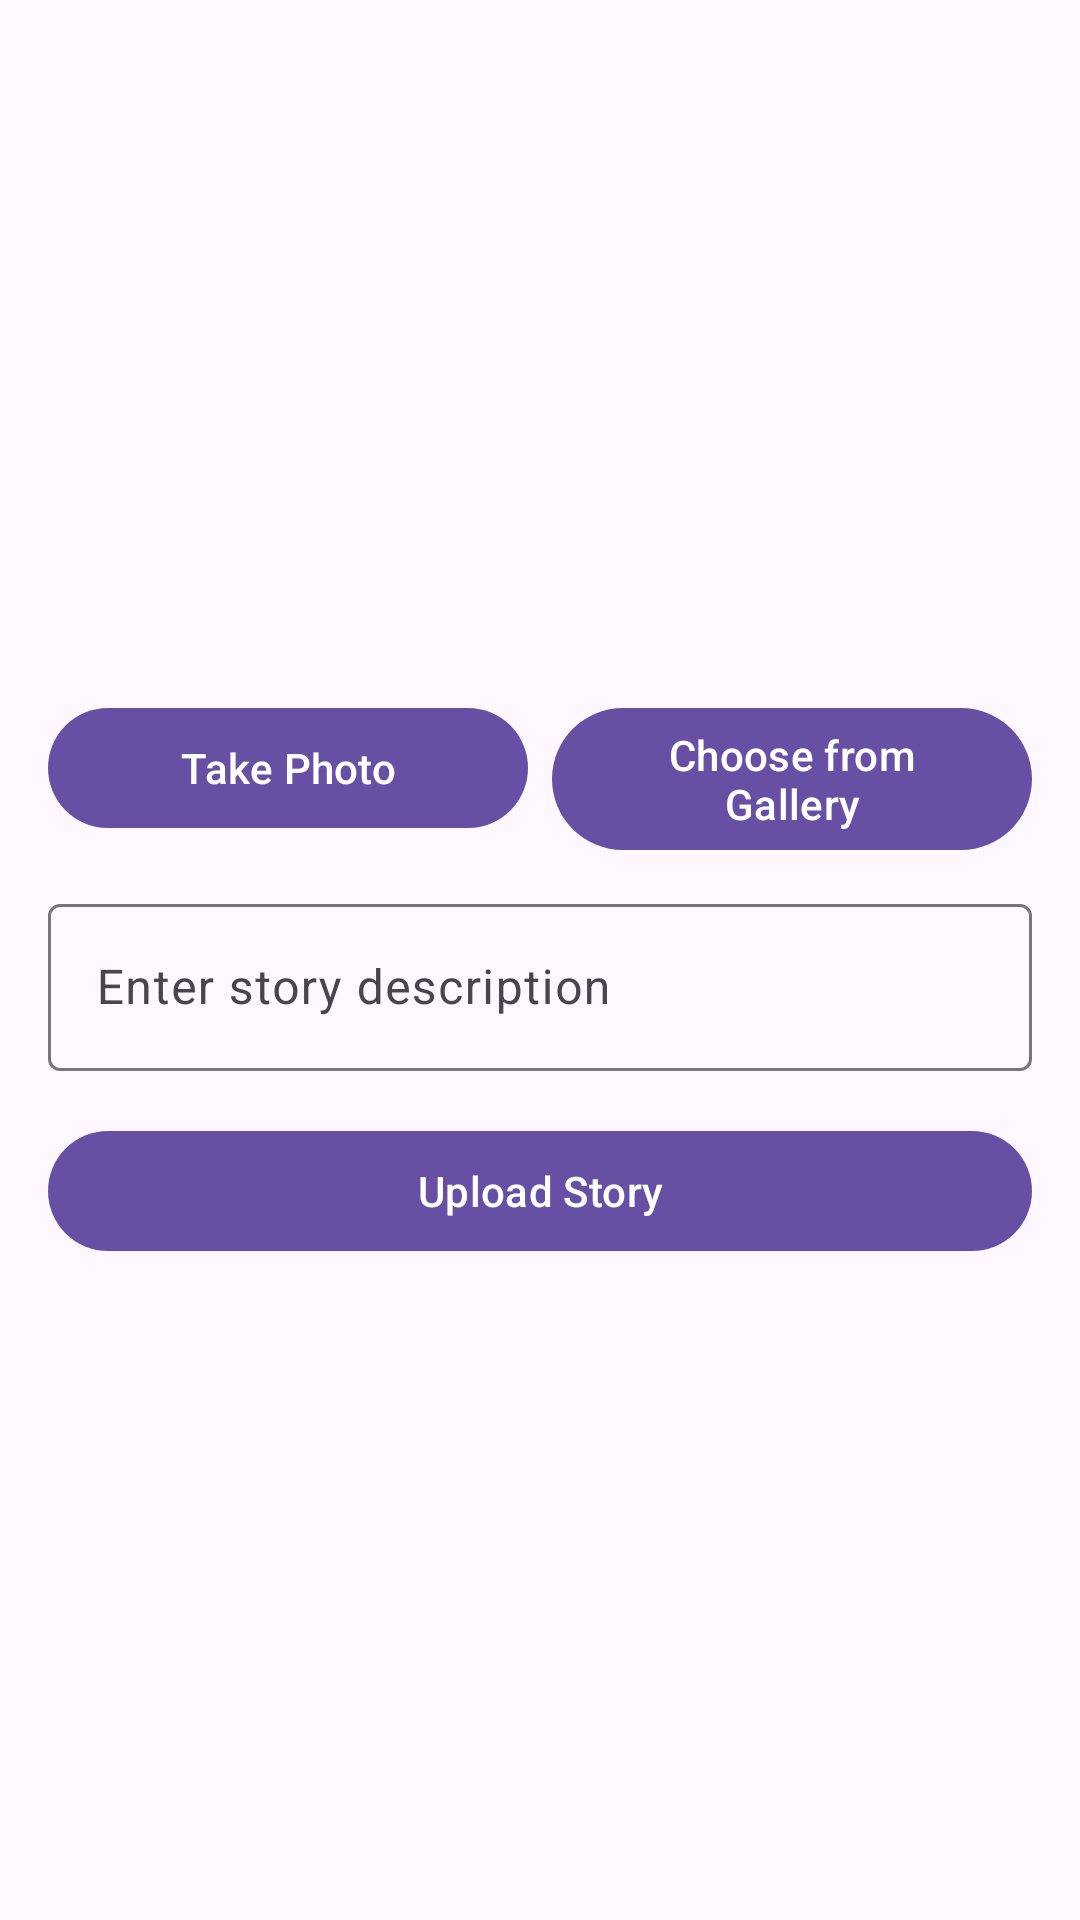

Here is an Android app screen rendered from its layout file. Give the layout XML and the strings, colors and styles it references.
<!-- AndroidManifest.xml: application theme Theme.MyStory2 -->
<!-- res/layout/activity_upload.xml -->
<?xml version="1.0" encoding="utf-8"?>
<ScrollView xmlns:android="http://schemas.android.com/apk/res/android"
    xmlns:app="http://schemas.android.com/apk/res-auto"
    android:layout_width="match_parent"
    android:layout_height="match_parent"
    android:fillViewport="true">


    <androidx.constraintlayout.widget.ConstraintLayout
        android:layout_width="match_parent"
        android:layout_height="wrap_content"
        android:padding="16dp">

        <com.google.android.material.progressindicator.LinearProgressIndicator
            android:id="@+id/progressIndicator"
            android:layout_width="match_parent"
            android:layout_height="wrap_content"
            android:indeterminate="true"
            android:visibility="gone"
            app:layout_constraintEnd_toEndOf="parent"
            app:layout_constraintStart_toStartOf="parent"
            app:layout_constraintTop_toTopOf="parent" />


        <ImageView
            android:id="@+id/imagePreview"
            android:layout_width="0dp"
            android:layout_height="200dp"
            android:contentDescription="@string/upload_image_preview"
            android:scaleType="centerCrop"
            app:layout_constraintEnd_toEndOf="parent"
            app:layout_constraintStart_toStartOf="parent"
            app:layout_constraintTop_toTopOf="parent"
            app:srcCompat="@drawable/placeholder"/>

        <com.google.android.material.button.MaterialButton
            android:id="@+id/btnCamera"
            android:layout_width="0dp"
            android:layout_height="wrap_content"
            android:layout_marginTop="16dp"
            android:text="@string/take_photo"
            app:layout_constraintEnd_toStartOf="@+id/btnGallery"
            app:layout_constraintHorizontal_bias="0.5"
            app:layout_constraintStart_toStartOf="parent"
            app:layout_constraintTop_toBottomOf="@+id/imagePreview" />

        <com.google.android.material.button.MaterialButton
            android:id="@+id/btnGallery"
            android:layout_width="0dp"
            android:layout_height="wrap_content"
            android:layout_marginStart="8dp"
            android:layout_marginTop="16dp"
            android:text="@string/choose_from_gallery"
            app:layout_constraintEnd_toEndOf="parent"
            app:layout_constraintHorizontal_bias="0.5"
            app:layout_constraintStart_toEndOf="@+id/btnCamera"
            app:layout_constraintTop_toBottomOf="@+id/imagePreview" />

        <com.google.android.material.textfield.TextInputLayout
            android:id="@+id/tilDescription"
            android:layout_width="0dp"
            android:layout_height="wrap_content"
            android:layout_marginTop="16dp"
            app:layout_constraintEnd_toEndOf="parent"
            app:layout_constraintStart_toStartOf="parent"
            app:layout_constraintTop_toBottomOf="@+id/btnCamera">

            <com.google.android.material.textfield.TextInputEditText
                android:id="@+id/ed_add_description"
                android:layout_width="match_parent"
                android:layout_height="wrap_content"
                android:hint="@string/description_hint"
                android:inputType="textMultiLine" />

        </com.google.android.material.textfield.TextInputLayout>

        <com.google.android.material.button.MaterialButton
            android:id="@+id/button_add"
            android:layout_width="0dp"
            android:layout_height="wrap_content"
            android:layout_marginTop="16dp"
            android:text="@string/upload_story"
            app:layout_constraintEnd_toEndOf="parent"
            app:layout_constraintStart_toStartOf="parent"
            app:layout_constraintTop_toBottomOf="@+id/tilDescription" />

        <ProgressBar
            android:id="@+id/progressBar"
            android:layout_width="wrap_content"
            android:layout_height="wrap_content"
            android:layout_marginTop="16dp"
            android:visibility="gone"
            app:layout_constraintEnd_toEndOf="parent"
            app:layout_constraintStart_toStartOf="parent"
            app:layout_constraintTop_toBottomOf="@+id/button_add" />

    </androidx.constraintlayout.widget.ConstraintLayout>

</ScrollView>
<!-- resources referenced by this layout -->
<resources>
  <string name="choose_from_gallery">Choose from Gallery</string>
  <string name="description_hint">Enter story description</string>
  <string name="take_photo">Take Photo</string>
  <string name="upload_image_preview">Preview of the image to be uploaded</string>
  <string name="upload_story">Upload Story</string>
  <style name="Theme.MyStory2" parent="Base.Theme.MyStory2" />
  <style name="Base.Theme.MyStory2" parent="Theme.Material3.DayNight.NoActionBar">
          
          
      </style>
</resources>
